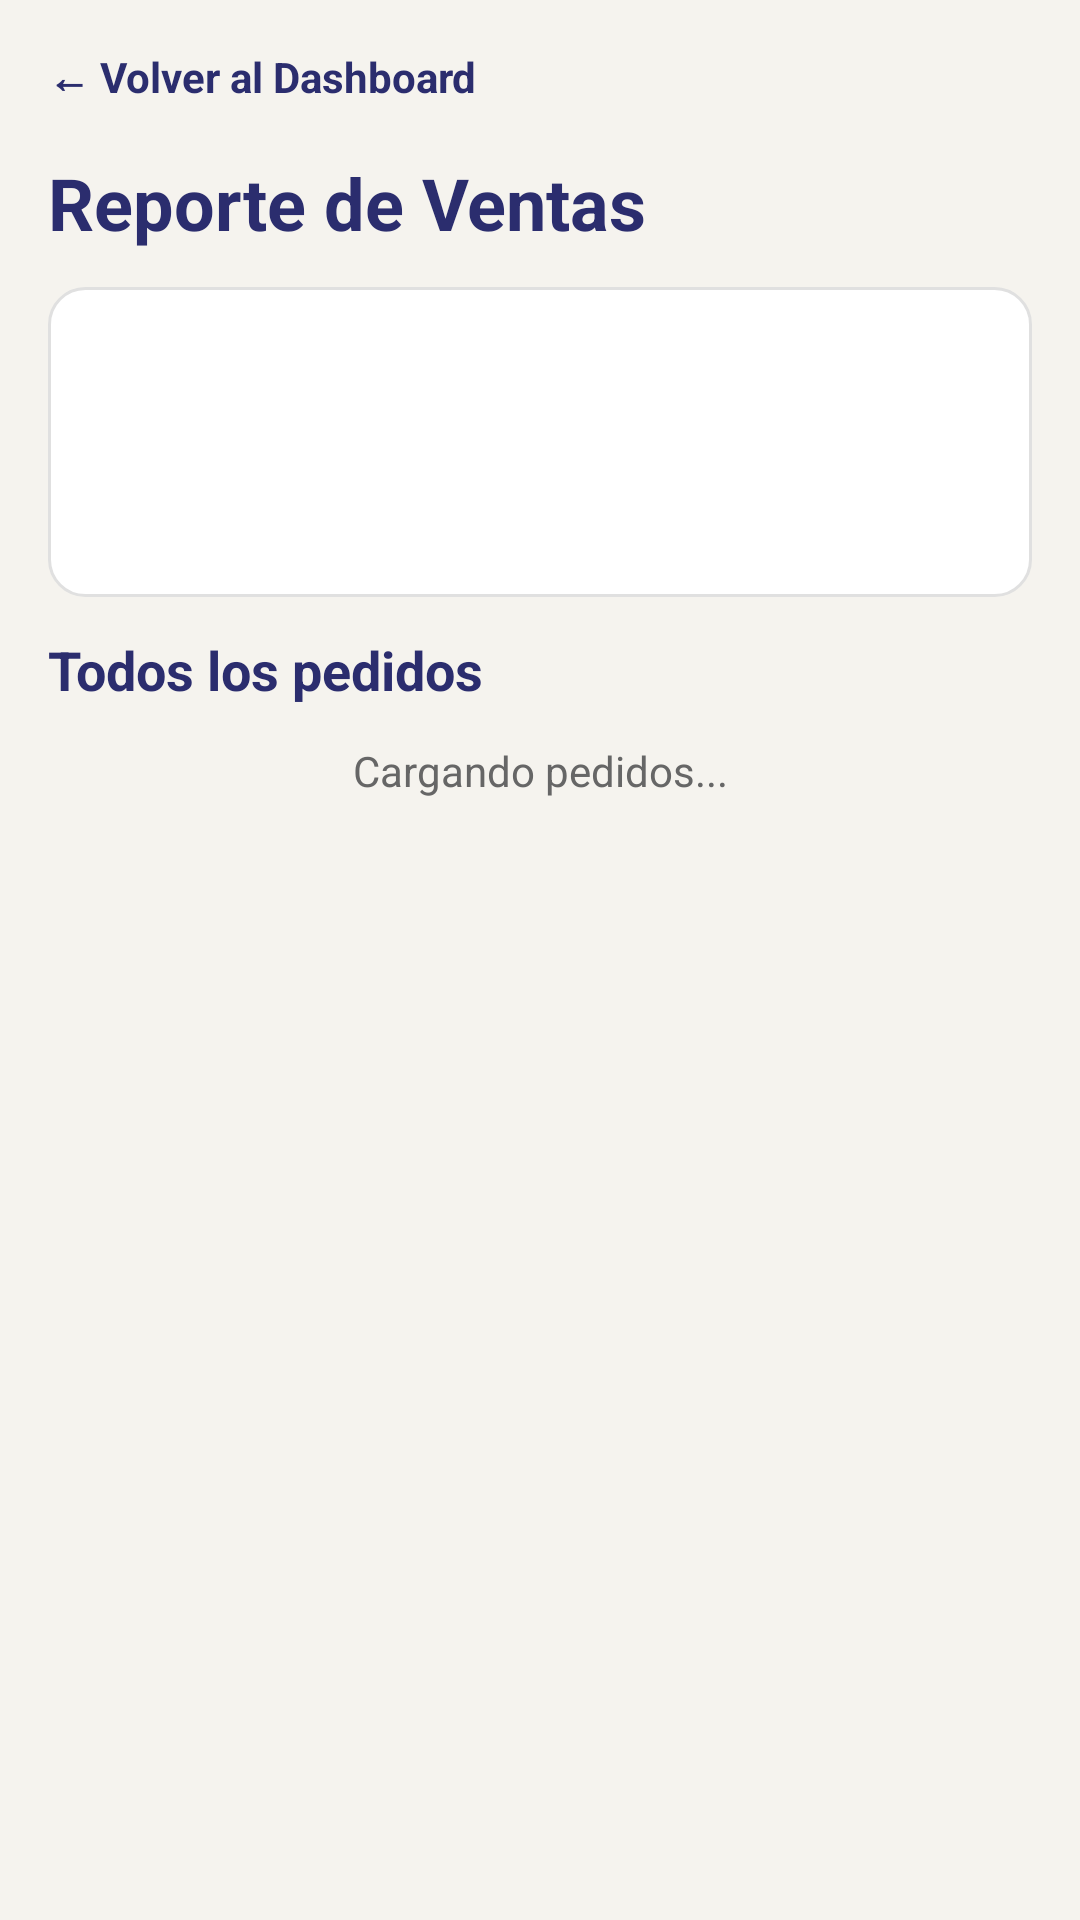

Write the Android layout XML for this screen, with the resource values it uses.
<!-- AndroidManifest.xml: application theme Theme.MeepleKingdom -->
<!-- res/layout/activity_admin_sales.xml -->
<?xml version="1.0" encoding="utf-8"?>
<LinearLayout xmlns:android="http://schemas.android.com/apk/res/android"
    android:layout_width="match_parent"
    android:layout_height="match_parent"
    android:background="@color/cream_background"
    android:orientation="vertical"
    android:padding="16dp">

    <TextView
        android:id="@+id/btnVolverVentas"
        android:layout_width="wrap_content"
        android:layout_height="wrap_content"
        android:paddingBottom="16dp"
        android:text="@string/admin_products_volver_al_dashboard"
        android:textColor="@color/indigo_primary"
        android:textStyle="bold" />

    <TextView
        style="@style/TitleText"
        android:layout_width="wrap_content"
        android:layout_height="wrap_content"
        android:text="@string/admin_reporte_de_ventas" />

    <LinearLayout
        android:layout_width="match_parent"
        android:layout_height="wrap_content"
        android:layout_marginTop="12dp"
        android:background="@drawable/bg_card"
        android:orientation="vertical"
        android:padding="12dp">

        <TextView
            android:id="@+id/tvVentasTotales"
            android:layout_width="wrap_content"
            android:layout_height="wrap_content"
            android:textColor="@color/indigo_primary"
            android:textSize="22sp"
            android:textStyle="bold" />

        <TextView
            android:id="@+id/tvResumenVentas"
            android:layout_width="wrap_content"
            android:layout_height="wrap_content"
            android:layout_marginTop="4dp"
            android:lineSpacingExtra="2dp"
            android:textColor="@color/gray_text" />

        <TextView
            android:id="@+id/tvVentasPorVendedor"
            android:layout_width="wrap_content"
            android:layout_height="wrap_content"
            android:layout_marginTop="8dp"
            android:lineSpacingExtra="2dp" />
    </LinearLayout>

    <TextView
        style="@style/SubtitleText"
        android:layout_width="wrap_content"
        android:layout_height="wrap_content"
        android:layout_marginTop="12dp"
        android:text="@string/admin_sales_todos_los_pedidos" />

    <TextView
        android:id="@+id/tvVacioVentas"
        android:layout_width="match_parent"
        android:layout_height="wrap_content"
        android:layout_marginTop="12dp"
        android:gravity="center"
        android:text="@string/seller_orders_cargando_pedidos"
        android:textColor="@color/gray_text" />

    <androidx.recyclerview.widget.RecyclerView
        android:id="@+id/rvVentas"
        android:layout_width="match_parent"
        android:layout_height="0dp"
        android:layout_marginTop="8dp"
        android:layout_weight="1" />
</LinearLayout>
<!-- resources referenced by this layout -->
<resources>
  <color name="cream_background">#F5F3EE</color>
  <color name="gray_text">#666666</color>
  <color name="indigo_primary">#2B2D6E</color>
  <!-- drawable bg_card (drawable) -->
  <?xml version="1.0" encoding="utf-8"?>
  <shape xmlns:android="http://schemas.android.com/apk/res/android" android:shape="rectangle">
      <solid android:color="@color/white"/>
      <corners android:radius="12dp"/>
      <stroke android:width="1dp" android:color="#E0E0E0"/>
  </shape>
  <string name="admin_products_volver_al_dashboard">← Volver al Dashboard</string>
  <string name="admin_reporte_de_ventas">Reporte de Ventas</string>
  <string name="admin_sales_todos_los_pedidos">Todos los pedidos</string>
  <string name="seller_orders_cargando_pedidos">Cargando pedidos...</string>
  <style name="SubtitleText">
          <item name="android:textSize">18sp</item>
          <item name="android:textStyle">bold</item>
          <item name="android:textColor">@color/indigo_primary</item>
      </style>
  <style name="TitleText">
          <item name="android:textSize">24sp</item>
          <item name="android:textStyle">bold</item>
          <item name="android:textColor">@color/indigo_primary</item>
      </style>
  <style name="Theme.MeepleKingdom" parent="Theme.MaterialComponents.Light.NoActionBar">
          <item name="colorPrimary">@color/indigo_primary</item>
          <item name="colorPrimaryVariant">@color/indigo_primary</item>
          <item name="colorOnPrimary">@color/white</item>
          <item name="colorSecondary">@color/orange_cta</item>
          <item name="colorSecondaryVariant">@color/orange_cta</item>
          <item name="colorOnSecondary">@color/white</item>
          <item name="android:windowBackground">@color/cream_background</item>
          <item name="android:statusBarColor">@color/indigo_primary</item>
      </style>
  <color name="white">#FFFFFF</color>
  <color name="orange_cta">#F28C28</color>
</resources>
